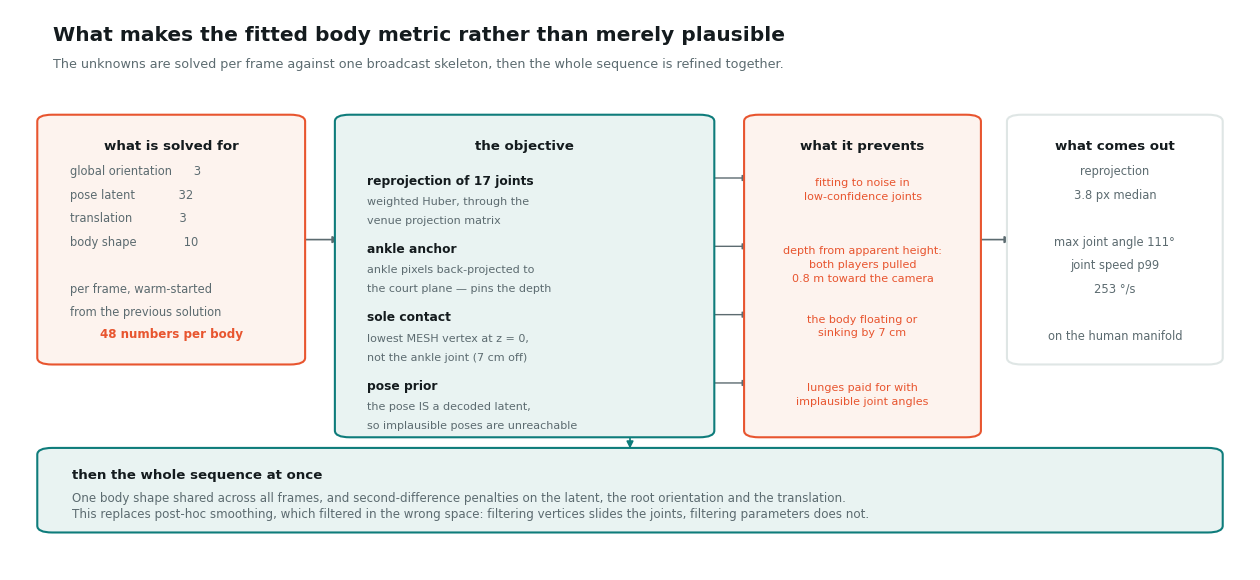

Source code (Python): (Note: this script raises an exception after producing the figure.)
"""Schematic of the SMPL-X fit used to populate the scene (paper 1, section 3.6).

FIGURE CONTRACT
---------------
Core conclusion: the body is METRIC, not merely plausible, and three specific terms are what
    make it so. The figure has to show what is optimised, what pins the depth, and what the
    prior is -- because "we fit SMPL-X" is exactly the sentence a reviewer will not accept.
Archetype: unknowns on the left, objective in the middle, the two measurements that pin the
    solution on the right, with the failure each term prevents named under it.
Review risk: readers assume apparent height sets the depth. The figure says, on the diagram,
    that it does not and what happens if you let it (0.8 m toward the camera).
Export: SVG (editable text) + PDF (Type 42) + PNG.
"""
import matplotlib
matplotlib.use('Agg')
import numpy as np
import matplotlib.pyplot as plt
from matplotlib.patches import FancyBboxPatch, FancyArrowPatch, Circle

INK, MUT, LINE = '#141b1e', '#5c6b70', '#dfe6e5'
ACC, ACC2, SOFT, WARM = '#0e7c7b', '#e8552f', '#e9f3f2', '#fdf3ee'
plt.rcParams.update({'font.family': 'DejaVu Sans', 'text.color': INK,
                     'svg.fonttype': 'none', 'pdf.fonttype': 42})

fig = plt.figure(figsize=(12.4, 5.6), dpi=200)
fig.patch.set_facecolor('white')
AX = fig.add_axes([0, 0, 1, 1]); AX.set_xlim(0, 1); AX.set_ylim(0, 1); AX.axis('off')
AX.text(0.035, 0.945, 'What makes the fitted body metric rather than merely plausible', fontsize=14.5, weight='bold')
AX.text(0.035, 0.897, 'The unknowns are solved per frame against one broadcast skeleton, then the whole sequence is refined together.',
        fontsize=9.2, color=MUT)


def panel(x, y, w, h, title, kind='meas'):
    face, edge = (SOFT, ACC) if kind == 'meas' else ((WARM, ACC2) if kind == 'built' else ('white', LINE))
    AX.add_patch(FancyBboxPatch((x, y), w, h, boxstyle='round,pad=0.008,rounding_size=0.012',
                                lw=1.5, ec=edge, fc=face, zorder=2))
    AX.text(x + w / 2, y + h - 0.055, title, ha='center', fontsize=9.6, weight='bold', zorder=3)


def lines(x, y, rows, fs=8.3, dy=0.042, col=MUT, ha='left'):
    for i, r in enumerate(rows):
        AX.text(x, y - i * dy, r, fontsize=fs, color=col, ha=ha, zorder=3)


# ---------------- unknowns
panel(0.030, 0.375, 0.200, 0.430, 'what is solved for', 'built')
lines(0.048, 0.705, ['global orientation      3',
                     'pose latent            32',
                     'translation             3',
                     'body shape             10', '',
                     'per frame, warm-started', 'from the previous solution'])
AX.text(0.130, 0.415, '48 numbers per body', ha='center', fontsize=8.6, color=ACC2, weight='bold')

# ---------------- objective
panel(0.270, 0.245, 0.290, 0.560, 'the objective')
rows = [('reprojection of 17 joints', 'weighted Huber, through the', 'venue projection matrix', ACC),
        ('ankle anchor', 'ankle pixels back-projected to', 'the court plane — pins the depth', ACC),
        ('sole contact', 'lowest MESH vertex at z = 0,', 'not the ankle joint (7 cm off)', ACC),
        ('pose prior', 'the pose IS a decoded latent,', 'so implausible poses are unreachable', ACC)]
yy = 0.688
for title, a, b, c in rows:
    AX.text(0.288, yy, title, fontsize=8.8, color=INK, weight='bold', zorder=3)
    AX.text(0.288, yy - 0.036, a, fontsize=8.0, color=MUT, zorder=3)
    AX.text(0.288, yy - 0.070, b, fontsize=8.0, color=MUT, zorder=3)
    yy -= 0.122

# ---------------- what each term prevents
panel(0.600, 0.245, 0.175, 0.560, 'what it prevents', 'built')
prevent = ['fitting to noise in\nlow-confidence joints', 'depth from apparent height:\nboth players pulled\n0.8 m toward the camera',
           'the body floating or\nsinking by 7 cm', 'lunges paid for with\nimplausible joint angles']
yy = 0.700
for i, t in enumerate(prevent):
    AX.text(0.6875, yy, t, fontsize=8.0, color=ACC2, ha='center', va='top', zorder=3, linespacing=1.45)
    yy -= 0.122
for i in range(4):
    AX.add_patch(FancyArrowPatch((0.562, 0.700 - i * 0.122), (0.598, 0.700 - i * 0.122),
                                 arrowstyle='-|>', mutation_scale=9, lw=1.0, color=MUT, zorder=1))

# ---------------- result
panel(0.812, 0.375, 0.158, 0.430, 'what comes out', 'src')
lines(0.891, 0.705, ['reprojection', '3.8 px median', '', 'max joint angle 111°',
                     'joint speed p99', '253 °/s', '', 'on the human manifold'], ha='center')

# ---------------- the sequence stage, underneath
AX.add_patch(FancyBboxPatch((0.030, 0.075), 0.940, 0.135, boxstyle='round,pad=0.008,rounding_size=0.012',
                            lw=1.5, ec=ACC, fc=SOFT, zorder=2))
AX.text(0.050, 0.163, 'then the whole sequence at once', fontsize=9.6, weight='bold', zorder=3)
AX.text(0.050, 0.122, 'One body shape shared across all frames, and second-difference penalties on the latent, the root orientation and the translation.',
        fontsize=8.6, color=MUT, zorder=3)
AX.text(0.050, 0.092, 'This replaces post-hoc smoothing, which filtered in the wrong space: filtering vertices slides the joints, filtering parameters does not.',
        fontsize=8.6, color=MUT, zorder=3)
AX.add_patch(FancyArrowPatch((0.500, 0.245), (0.500, 0.212), arrowstyle='-|>', mutation_scale=10,
                             lw=1.2, color=ACC, zorder=1))
AX.add_patch(FancyArrowPatch((0.230, 0.590), (0.268, 0.590), arrowstyle='-|>', mutation_scale=10, lw=1.2, color=MUT))
AX.add_patch(FancyArrowPatch((0.777, 0.590), (0.810, 0.590), arrowstyle='-|>', mutation_scale=10, lw=1.2, color=MUT))

for ext in ('png', 'svg', 'pdf'):
    fig.savefig('assets/fig_smplx_fit.%s' % ext, facecolor='white', bbox_inches='tight', pad_inches=0.06)
print('wrote assets/fig_smplx_fit.{png,svg,pdf}')
